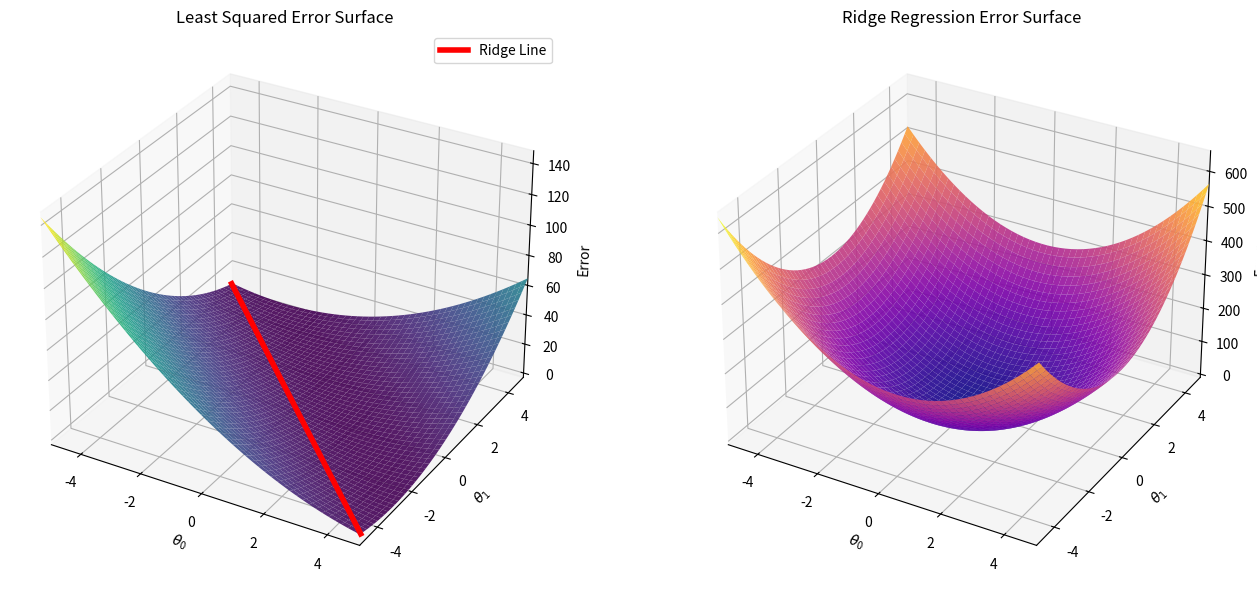

Reproduce this figure in Python. (Note: this script raises an exception after producing the figure.)
"""
[email redacted]
"""

from typing import Tuple
import numpy as np
import matplotlib.pyplot as plt


def generate_error_surfaces(
    theta_bounds: Tuple[float, float],
    num_points: int,
    x: Tuple[float, float],
    y: float,
    param: float,
) -> Tuple[
    np.ndarray, np.ndarray, np.ndarray, np.ndarray, Tuple[np.ndarray, np.ndarray]
]:
    theta0 = np.linspace(theta_bounds[0], theta_bounds[1], num_points)
    theta1 = np.linspace(theta_bounds[0], theta_bounds[1], num_points)
    theta0_grid, theta1_grid = np.meshgrid(theta0, theta1)

    E = (theta0_grid * x[0] + theta1_grid * x[1] - y) ** 2
    E_ridge = E + param * (theta0_grid**2 + theta1_grid**2)

    return theta0_grid, theta1_grid, E, E_ridge, (theta0, theta1)


def plot_error_surfaces() -> None:
    r"""
    Inspired by this: https://stats.stackexchange.com/a/151351

    Overfitting tends to go hand-in-hand with large parameter sizes, so to alleviate overfitting
    we want to penalise large weights. For linear regression the usual error
    $$
    E(\theta) := ||f(\underline{x}; \theta) - \underline{y}||^2
    $$
    gets an additional term dependant on the penalisation factor $\lambda \geq 0$
    $$
    \hat{E}_\lambda(\theta) = E(\theta) + \lambda ||\theta||^2
    $$
    and we call the modified problem Ridge Regression. The word ridge here refers to how the error surface looks,
    it can have a "ridge" in the surface which is unstable, the additional penalty term forces the model
    to become more convex.
    """
    theta_bounds = (-5, 5)
    num_points = 300
    x = (1.0, 1.01)
    y = 2.0
    lambd = 10.0

    theta0_grid, theta1_grid, E, E_ridge, _ = generate_error_surfaces(
        theta_bounds, num_points, x, y, lambd
    )

    slope = -x[0] / x[1]
    theta0_ridge_line = np.linspace(theta_bounds[0], theta_bounds[1], 200)
    theta1_ridge_line = slope * theta0_ridge_line

    mask = (theta1_ridge_line >= theta_bounds[0]) & (
        theta1_ridge_line <= theta_bounds[1]
    )
    theta0_ridge_line = theta0_ridge_line[mask]
    theta1_ridge_line = theta1_ridge_line[mask]
    ridge_line_error = (theta0_ridge_line * x[0] + theta1_ridge_line * x[1] - y) ** 2

    fig = plt.figure(figsize=(14, 6))

    ax1 = fig.add_subplot(121, projection="3d")
    ax1.plot_surface(theta0_grid, theta1_grid, E, cmap="viridis", alpha=0.9, zorder=1)
    ax1.plot(
        theta0_ridge_line,
        theta1_ridge_line,
        ridge_line_error,
        color="red",
        linewidth=4,
        zorder=100,
        label="Ridge Line",
    )
    ax1.set_xlim(theta_bounds)
    ax1.set_ylim(theta_bounds)
    ax1.set_title("Least Squared Error Surface")
    ax1.set_xlabel("$\\theta_0$")
    ax1.set_ylabel("$\\theta_1$")
    ax1.set_zlabel("Error")
    ax1.legend()

    ax2 = fig.add_subplot(122, projection="3d")
    ax2.plot_surface(theta0_grid, theta1_grid, E_ridge, cmap="plasma", alpha=0.9)
    ax2.set_xlim(theta_bounds)
    ax2.set_ylim(theta_bounds)
    ax2.set_title("Ridge Regression Error Surface")
    ax2.set_xlabel("$\\theta_0$")
    ax2.set_ylabel("$\\theta_1$")
    ax2.set_zlabel("Error")

    plt.tight_layout()
    plt.savefig("plots/ridge_regression.png", dpi=300)


if __name__ == "__main__":
    plot_error_surfaces()
